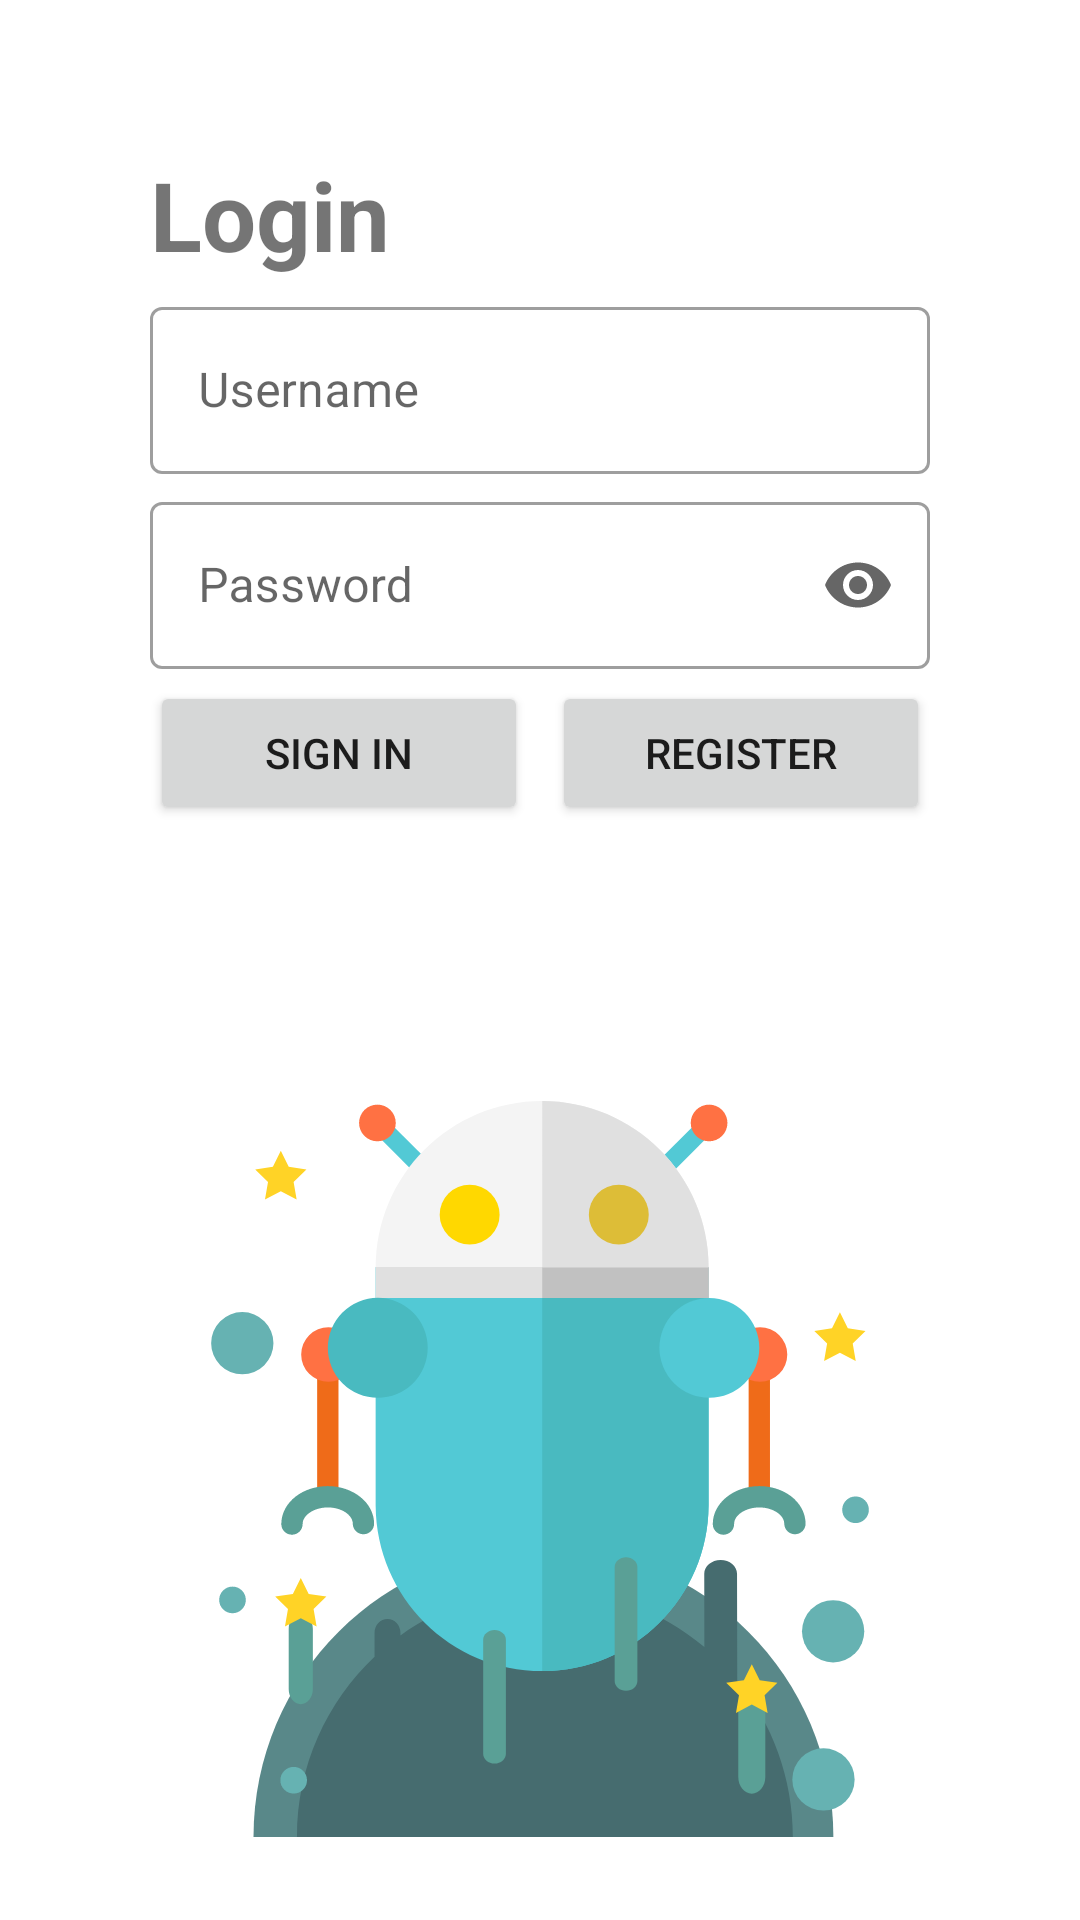

Produce the Android XML layout that renders to this screen, including the resource entries it uses.
<!-- AndroidManifest.xml: application theme Theme.MyApplication -->
<!-- res/layout/activity_main.xml -->
<?xml version="1.0" encoding="utf-8"?>
<androidx.constraintlayout.widget.ConstraintLayout xmlns:android="http://schemas.android.com/apk/res/android"
    android:layout_width="match_parent"
    android:layout_height="match_parent"
    xmlns:app="http://schemas.android.com/apk/res-auto"
    android:background="@color/cardview_light_background"
    android:paddingTop="50dp"
    android:paddingLeft="50dp"
    android:paddingRight="50dp"
    >

    <TextView
        android:id="@+id/login"
        android:layout_height="wrap_content"
        android:layout_width="wrap_content"
        app:layout_constraintLeft_toLeftOf="parent"
        app:layout_constraintTop_toTopOf="parent"
        android:textSize="32sp"
        android:textStyle="bold"
        android:text="@string/login"
        />

    <com.google.android.material.textfield.TextInputLayout
        android:id="@+id/username"
        android:layout_width="match_parent"
        android:layout_height="wrap_content"
        android:layout_marginTop="4dp"
        app:layout_constraintTop_toBottomOf="@id/login"
        android:hint="@string/user"
        style="@style/Widget.MaterialComponents.TextInputLayout.OutlinedBox"
        >

        <com.google.android.material.textfield.TextInputEditText
            android:layout_width="match_parent"
            android:layout_height="match_parent"
            android:inputType="text"
            />

    </com.google.android.material.textfield.TextInputLayout>


    <com.google.android.material.textfield.TextInputLayout
        android:id="@+id/password"
        android:layout_width="match_parent"
        android:layout_height="wrap_content"
        app:layout_constraintTop_toBottomOf="@id/username"
        android:hint="@string/pass"
        app:endIconMode="password_toggle"
        android:layout_marginTop="4dp"
        style="@style/Widget.MaterialComponents.TextInputLayout.OutlinedBox"
        >

        <com.google.android.material.textfield.TextInputEditText
            android:layout_width="match_parent"
            android:layout_height="match_parent"
            android:inputType="textPassword"
            />

    </com.google.android.material.textfield.TextInputLayout>

    <Button
        android:id="@+id/sign_in"
        android:layout_width="0dp"
        android:layout_height="wrap_content"
        android:text="@string/sgn"
        app:layout_constraintLeft_toLeftOf="parent"
        app:layout_constraintRight_toLeftOf="@id/register"
        app:layout_constraintTop_toBottomOf="@id/password"
        android:layout_marginTop="4dp"
        android:layout_marginRight="8dp"
        app:layout_constraintBottom_toTopOf="@id/img"
        />


    <Button
        android:id="@+id/register"
        android:layout_width="0dp"
        android:layout_height="0dp"
        app:layout_constraintTop_toTopOf="@id/sign_in"
        app:layout_constraintRight_toRightOf="parent"
        app:layout_constraintLeft_toRightOf="@id/sign_in"
        app:layout_constraintBottom_toBottomOf="@id/sign_in"
        android:text="@string/reg"

        />

    <ImageView
        android:id="@+id/img"
        android:layout_width="0dp"
        android:layout_height="0dp"
        android:layout_marginTop="64dp"
        app:layout_constraintLeft_toLeftOf="parent"
        app:layout_constraintRight_toRightOf="parent"
        app:layout_constraintTop_toBottomOf="@+id/sign_in"
        app:layout_constraintBottom_toBottomOf="parent"
        android:src="@drawable/ic_iconfinder_robot_3285302"
        android:contentDescription="@string/robot_desc"
        />

</androidx.constraintlayout.widget.ConstraintLayout>
<!-- resources referenced by this layout -->
<resources>
  <!-- drawable ic_iconfinder_robot_3285302: vector/xml drawable (drawable, 7721 chars, omitted) -->
  <string name="login">Login</string>
  <string name="pass">Password</string>
  <string name="reg">Register</string>
  <string name="robot_desc">This is a picture of a robot</string>
  <string name="sgn">Sign In</string>
  <string name="user">Username</string>
  <style name="Theme.MyApplication" parent="Theme.MaterialComponents.DayNight.DarkActionBar">
          
          <item name="colorPrimary">#505050</item>
          <item name="colorPrimaryVariant">@color/yellow</item>
          <item name="colorOnPrimary">@color/white</item>
          
          <item name="colorSecondary">@color/teal_200</item>
          <item name="colorSecondaryVariant">@color/teal_700</item>
          <item name="colorOnSecondary">@color/black</item>
          
          <item name="android:statusBarColor" tools:targetApi="l">?attr/colorPrimaryVariant</item>
          
      </style>
  <color name="white">#FFFFFFFF</color>
  <color name="teal_200">#FF03DAC5</color>
  <color name="teal_700">#FF018786</color>
  <color name="black">#FF000000</color>
</resources>
